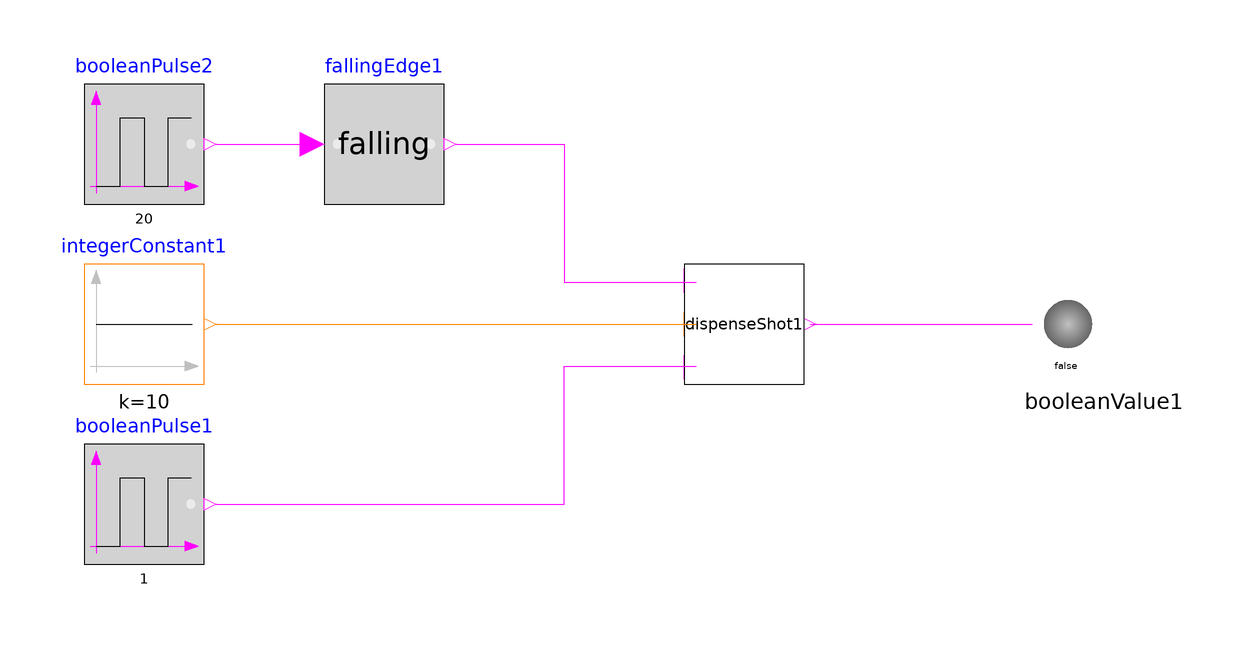

The component connection diagram of the Modelica model below, drawn from its own Placement and Line annotations.

model Test_DispenseShot
      Modelica.Blocks.Sources.BooleanPulse booleanPulse2(period = 20, startTime = 11, width = 5) annotation(
        Placement(visible = true, transformation(origin = {-70, 30}, extent = {{-10, -10}, {10, 10}}, rotation = 0)));
      Modelica.Blocks.Interaction.Show.BooleanValue booleanValue1 annotation(
        Placement(visible = true, transformation(origin = {90, 0}, extent = {{-10, -10}, {10, 10}}, rotation = 0)));
      Modelica.Blocks.Sources.IntegerConstant integerConstant1(k = 10) annotation(
        Placement(visible = true, transformation(origin = {-70, 0}, extent = {{-10, -10}, {10, 10}}, rotation = 0)));
      Modelica.Blocks.Sources.BooleanPulse booleanPulse1(period = 1, startTime = 14) annotation(
        Placement(visible = true, transformation(origin = {-70, -30}, extent = {{-10, -10}, {10, 10}}, rotation = 0)));
      MyGaggia.Utilities.DispenseShot dispenseShot1 annotation(
        Placement(visible = true, transformation(origin = {30, 0}, extent = {{-10, -10}, {10, 10}}, rotation = 0)));
      Modelica.Blocks.Logical.FallingEdge fallingEdge1 annotation(
        Placement(visible = true, transformation(origin = {-30, 30}, extent = {{-10, -10}, {10, 10}}, rotation = 0)));
    equation
      connect(booleanPulse1.y, dispenseShot1.u_FlowMeterInput) annotation(
        Line(points = {{-58, -30}, {0, -30}, {0, -7}, {22, -7}}, color = {255, 0, 255}));
      connect(fallingEdge1.y, dispenseShot1.u_ShotRequest) annotation(
        Line(points = {{-18, 30}, {0, 30}, {0, 7}, {22, 7}}, color = {255, 0, 255}));
      connect(integerConstant1.y, dispenseShot1.u_TargetVolume) annotation(
        Line(points = {{-58, 0}, {22, 0}}, color = {255, 127, 0}));
      connect(dispenseShot1.y, booleanValue1.activePort) annotation(
        Line(points = {{41, 0}, {78, 0}}, color = {255, 0, 255}));
      connect(booleanPulse2.y, fallingEdge1.u) annotation(
        Line(points = {{-58, 30}, {-44, 30}, {-44, 30}, {-42, 30}}, color = {255, 0, 255}));
      annotation(
        Icon(coordinateSystem(grid = {2, 8})));
    end Test_DispenseShot;